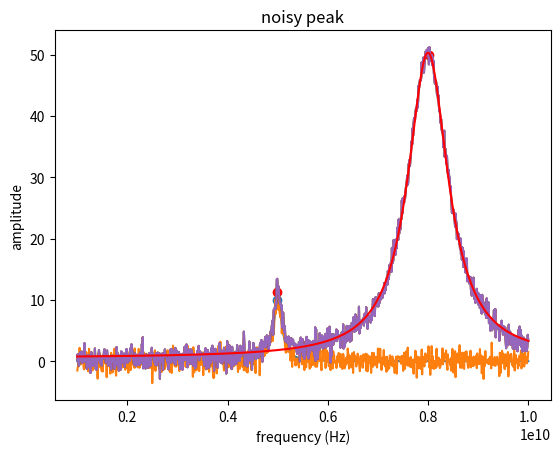

Source code (Python):
# +
import numpy as np
import scipy as sci
from scipy.optimize import curve_fit
from scipy.optimize import leastsq
import matplotlib.pyplot as plt
from scipy.signal import find_peaks




# +
## lorentzian

def lorentzian(x,dc,a,gamma,centre):
    lorentzian = dc + a*gamma**2 / ((x-centre)**2+gamma**2)
    return lorentzian

# +
## import data



# +
## generating data

x = np.linspace(1e9,10e9,1000)
y = lorentzian(x,0,10,100e6,5e9)
plt.plot(x,y)
plt.title('clean peak')
plt.xlabel('frequency (Hz)')
plt.ylabel('amplitude')
plt.grid()
plt.show()
y_noisy = y + np.random.normal(0,1,1000)
plt.plot(x,y_noisy)
plt.title('noisy peak')
plt.xlabel('frequency (Hz)')
plt.ylabel('amplitude')
plt.grid()
plt.show()
# -

peaks, properties = find_peaks(y_noisy,prominence = 9)
print(peaks)

plt.scatter(x[peaks],y[peaks])

# +
y2 = lorentzian(x,0,50,500e6,8e9)
y_double = y + y2

y_double_noisy = y_double + np.random.normal(0,1,1000)
plt.plot(x,y_double_noisy)
# -

peaks, properties = find_peaks(y_double_noisy,prominence = 9)
print(peaks)

plt.scatter(x[peaks],y_double[peaks],color = 'red')
plt.plot(x,y_double_noisy)

popt, pcov = curve_fit(lorentzian,x,y_double_noisy,bounds = ([0,0,1e6,7e9],[10,100,1e9,10e9]))
plt.plot(x,y_double_noisy)
plt.plot(x,lorentzian(x,*popt), color = 'red')


